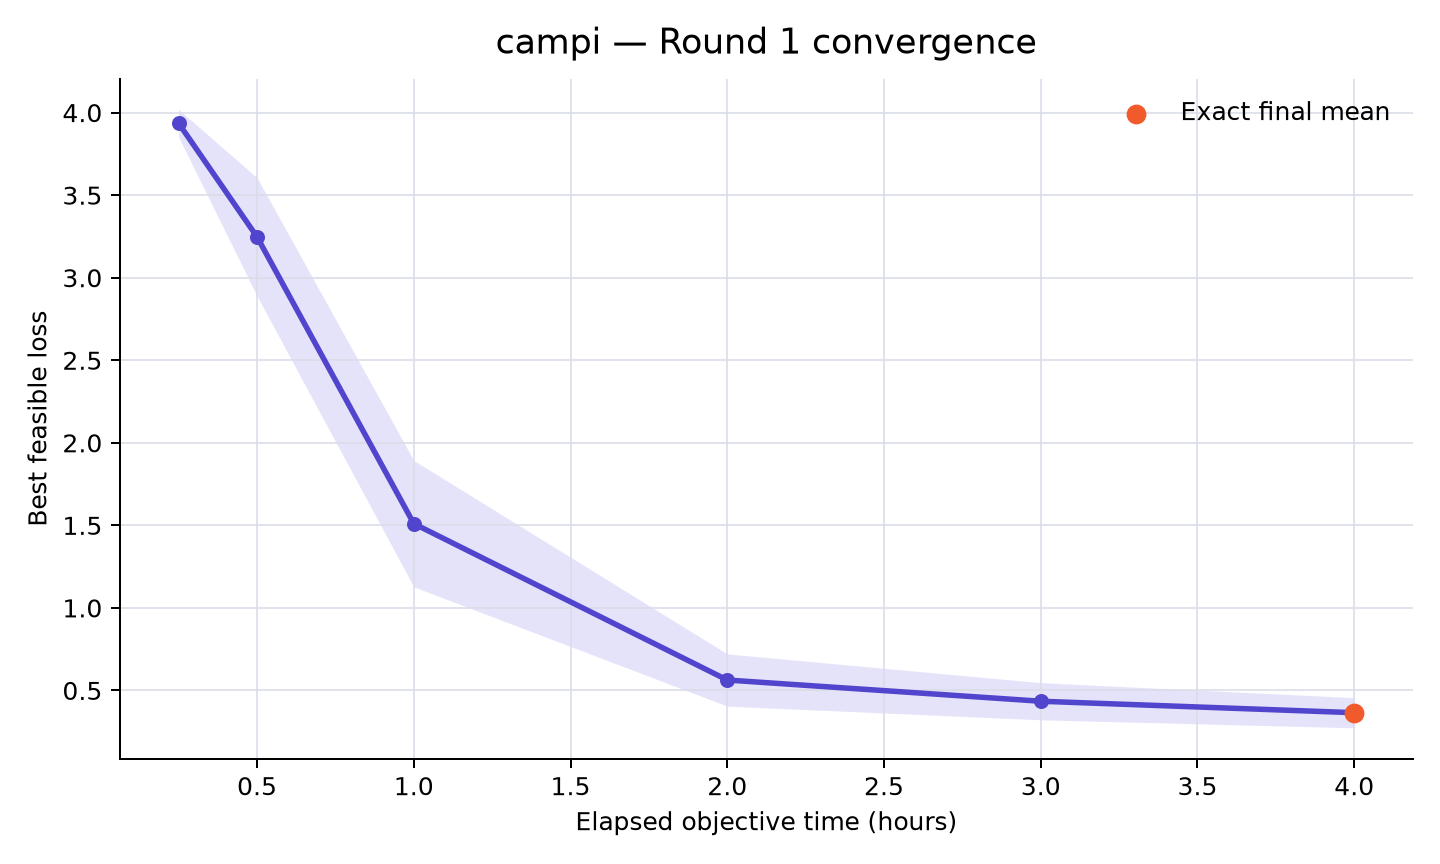

The data file committed next to this chart (first rows):
rank, participant_id, elapsed_minutes, runs_with_value, mean_best_feasible_loss, std_best_feasible_loss, sem_best_feasible_loss, median_best_feasible_loss, minimum_best_feasible_loss, maximum_best_feasible_loss, exact_run_count, sampled_upper_bound_run_count, missing_run_count
10, campi, 15, 10, 3.935, 0.265, 0.0838, 3.934, 3.506, 4.449, 0, 10, 0
10, campi, 30, 10, 3.247, 1.133, 0.3584, 3.583, 0.316, 4.102, 0, 10, 0
10, campi, 60, 10, 1.51, 1.21, 0.3825, 1.3, 0.1689, 3.494, 0, 10, 0
10, campi, 120, 10, 0.5631, 0.5002, 0.1582, 0.4389, -0.06908, 1.515, 0, 10, 0
10, campi, 180, 10, 0.4346, 0.3557, 0.1125, 0.4237, -0.09322, 1.095, 3, 7, 0
10, campi, 240, 10, 0.3652, 0.2888, 0.09134, 0.3228, -0.09386, 0.7841, 10, 0, 0
